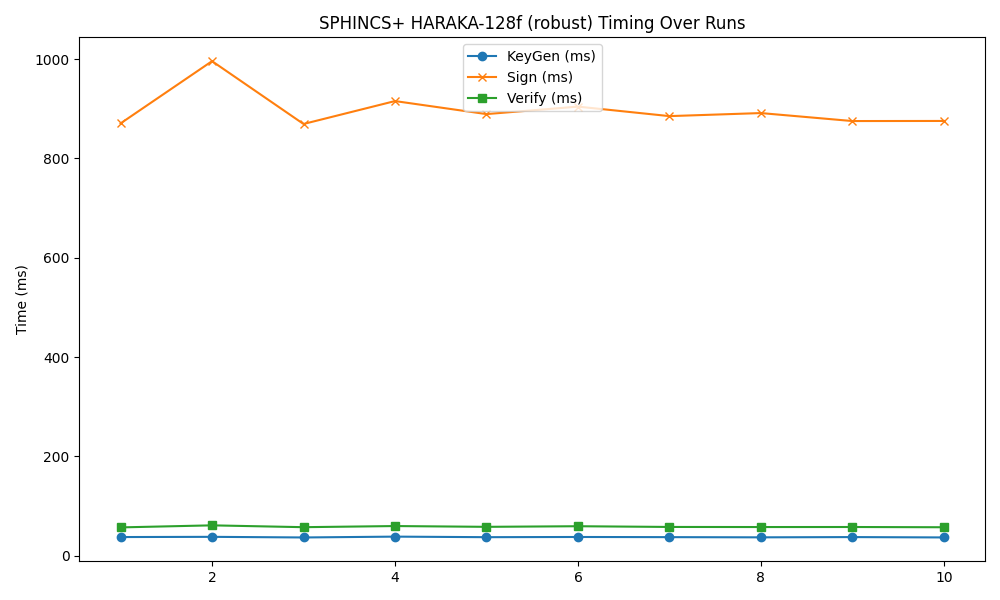

Data behind this chart, as committed beside it:
timestamp, mode, keygen, sign, verify
2025-04-21 17:04:10, 128f, 37.23, 870.7, 56.69
2025-04-21 17:04:12, 128f, 37.66, 996.1, 60.81
2025-04-21 17:04:14, 128f, 36.41, 869.5, 57.12
2025-04-21 17:04:15, 128f, 38.09, 915.7, 59.4
2025-04-21 17:04:17, 128f, 36.98, 889.4, 57.82
2025-04-21 17:04:19, 128f, 37.37, 904.5, 59.04
2025-04-21 17:04:21, 128f, 37.05, 885.4, 57.59
2025-04-21 17:04:23, 128f, 37.17, 875.4, 57.48
2025-04-21 17:04:22, 128f, 36.66, 891.5, 57.4
2025-04-21 17:04:24, 128f, 36.45, 875.6, 56.98
